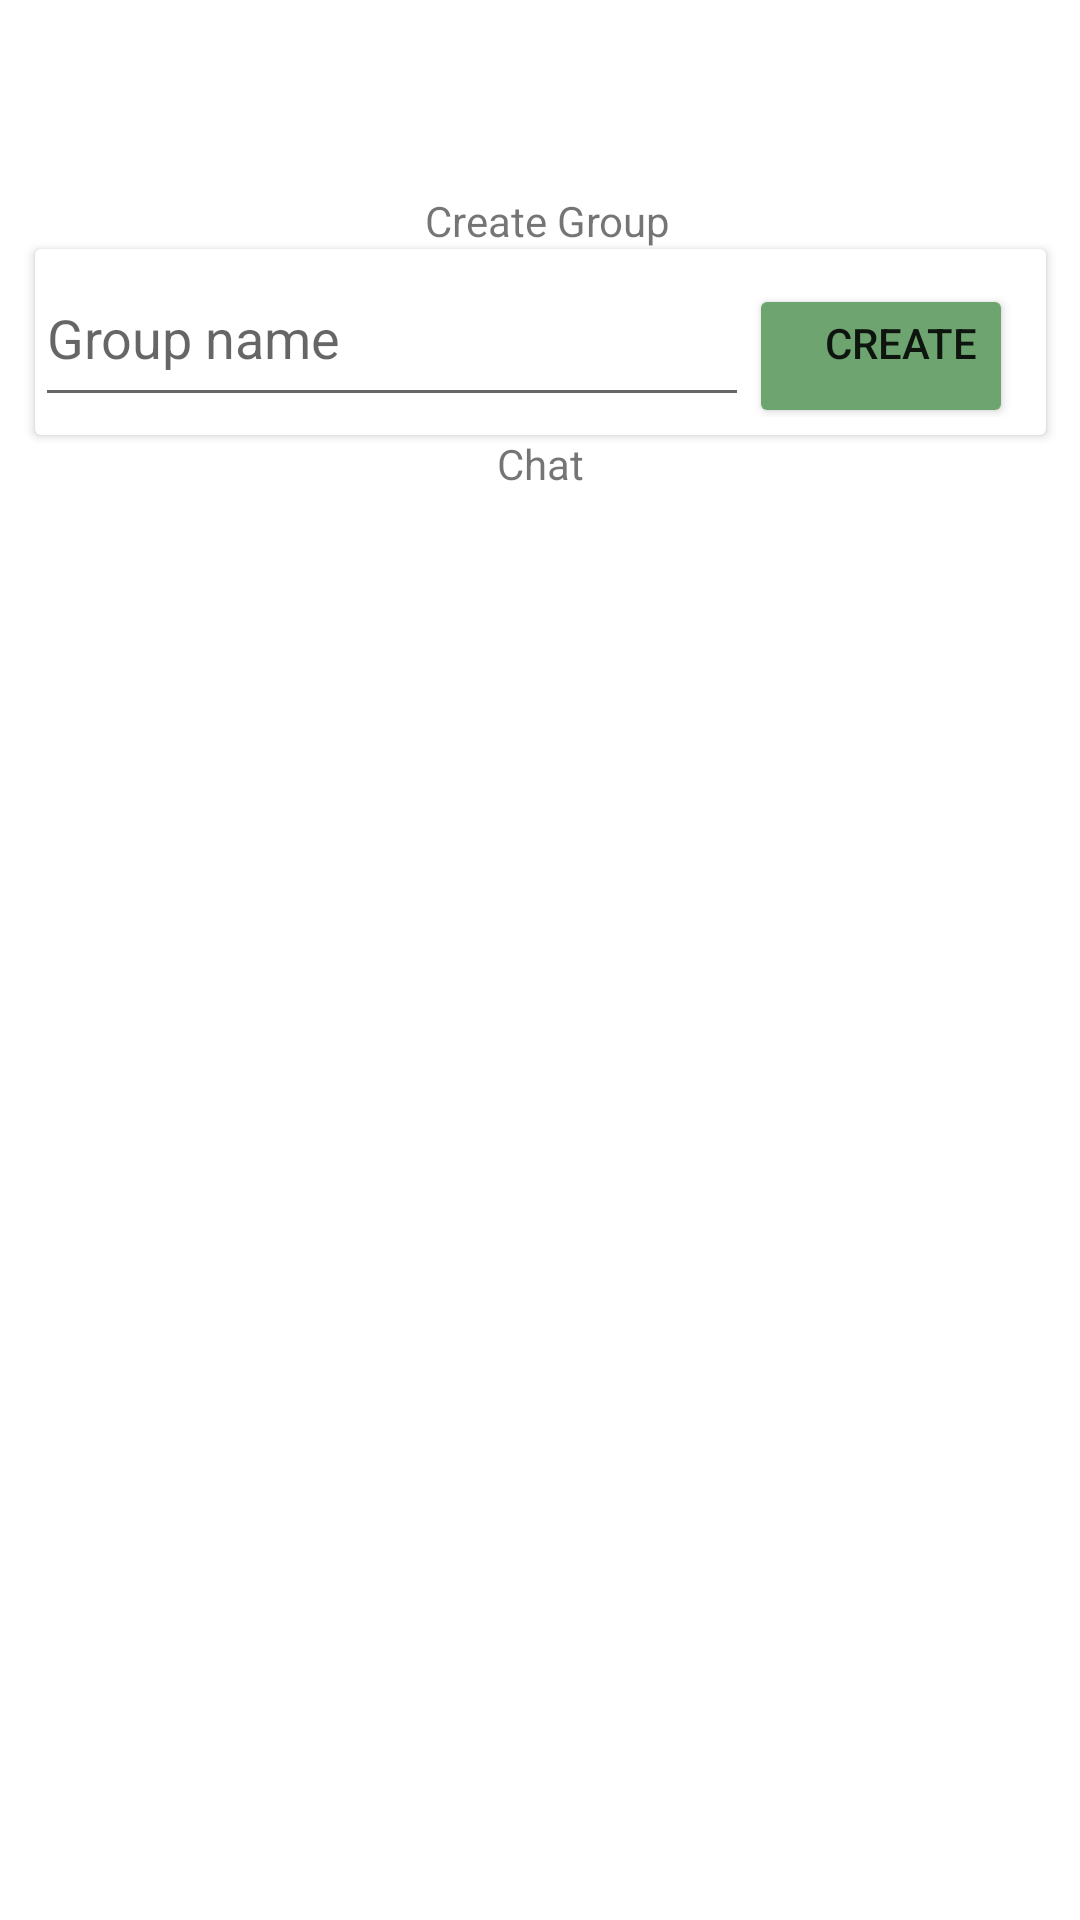

Layout XML and referenced resources for this Android screen:
<!-- AndroidManifest.xml: application theme Theme.PChat -->
<!-- res/layout/activity_create_group.xml -->
<?xml version="1.0" encoding="utf-8"?>
<androidx.constraintlayout.widget.ConstraintLayout xmlns:android="http://schemas.android.com/apk/res/android"
    xmlns:app="http://schemas.android.com/apk/res-auto"
    xmlns:tools="http://schemas.android.com/tools"
    android:layout_width="match_parent"
    android:layout_height="match_parent"
    tools:context=".CreateGroup">

    <TextView
        android:id="@+id/creategroupdisplay"
        android:layout_width="wrap_content"
        android:layout_height="wrap_content"
        android:layout_marginTop="64dp"
        android:layout_marginBottom="8dp"
        android:text="Create Group"
        app:layout_constraintBottom_toTopOf="@+id/uppercard"
        app:layout_constraintEnd_toEndOf="parent"
        app:layout_constraintHorizontal_bias="0.509"
        app:layout_constraintStart_toStartOf="parent"
        app:layout_constraintTop_toTopOf="parent" />

    <androidx.cardview.widget.CardView
        android:id="@+id/uppercard"
        android:layout_width="337dp"
        android:layout_height="62dp"
        app:layout_constraintEnd_toEndOf="parent"
        app:layout_constraintStart_toStartOf="parent"
        app:layout_constraintTop_toBottomOf="@+id/creategroupdisplay">

        <LinearLayout
            android:layout_width="wrap_content"
            android:layout_height="wrap_content"
            android:orientation="horizontal">

            <EditText
                android:id="@+id/GroupName"
                android:layout_width="238dp"
                android:layout_height="56dp"
                android:ems="10"
                android:hint="Group name"
                android:inputType="textPersonName" />

            <Button
                android:id="@+id/creategroupbutton"
                android:layout_width="wrap_content"
                android:layout_height="wrap_content"
                android:backgroundTint="#6EA470"
                android:gravity="right|top"
                android:text="Create" />
        </LinearLayout>
    </androidx.cardview.widget.CardView>

    <TextView
        android:id="@+id/sendmessagelabel"
        android:layout_width="wrap_content"
        android:layout_height="wrap_content"
        android:text="Chat"
        app:layout_constraintEnd_toEndOf="parent"
        app:layout_constraintStart_toStartOf="parent"
        app:layout_constraintTop_toBottomOf="@+id/uppercard" />

</androidx.constraintlayout.widget.ConstraintLayout>
<!-- resources referenced by this layout -->
<resources>
  <style name="Theme.PChat" parent="Theme.MaterialComponents.DayNight.DarkActionBar">
          
          <item name="colorPrimary">@color/purple_500</item>
          <item name="colorPrimaryVariant">@color/purple_700</item>
          <item name="colorOnPrimary">@color/white</item>
          
          <item name="colorSecondary">@color/teal_200</item>
          <item name="colorSecondaryVariant">@color/teal_700</item>
          <item name="colorOnSecondary">@color/black</item>
          
          <item name="android:statusBarColor" tools:targetApi="l">?attr/colorPrimaryVariant</item>
          
      </style>
  <color name="purple_500">#FF6200EE</color>
  <color name="purple_700">#FF3700B3</color>
  <color name="white">#FFFFFFFF</color>
  <color name="teal_200">#FF03DAC5</color>
  <color name="teal_700">#FF018786</color>
  <color name="black">#FF000000</color>
</resources>
